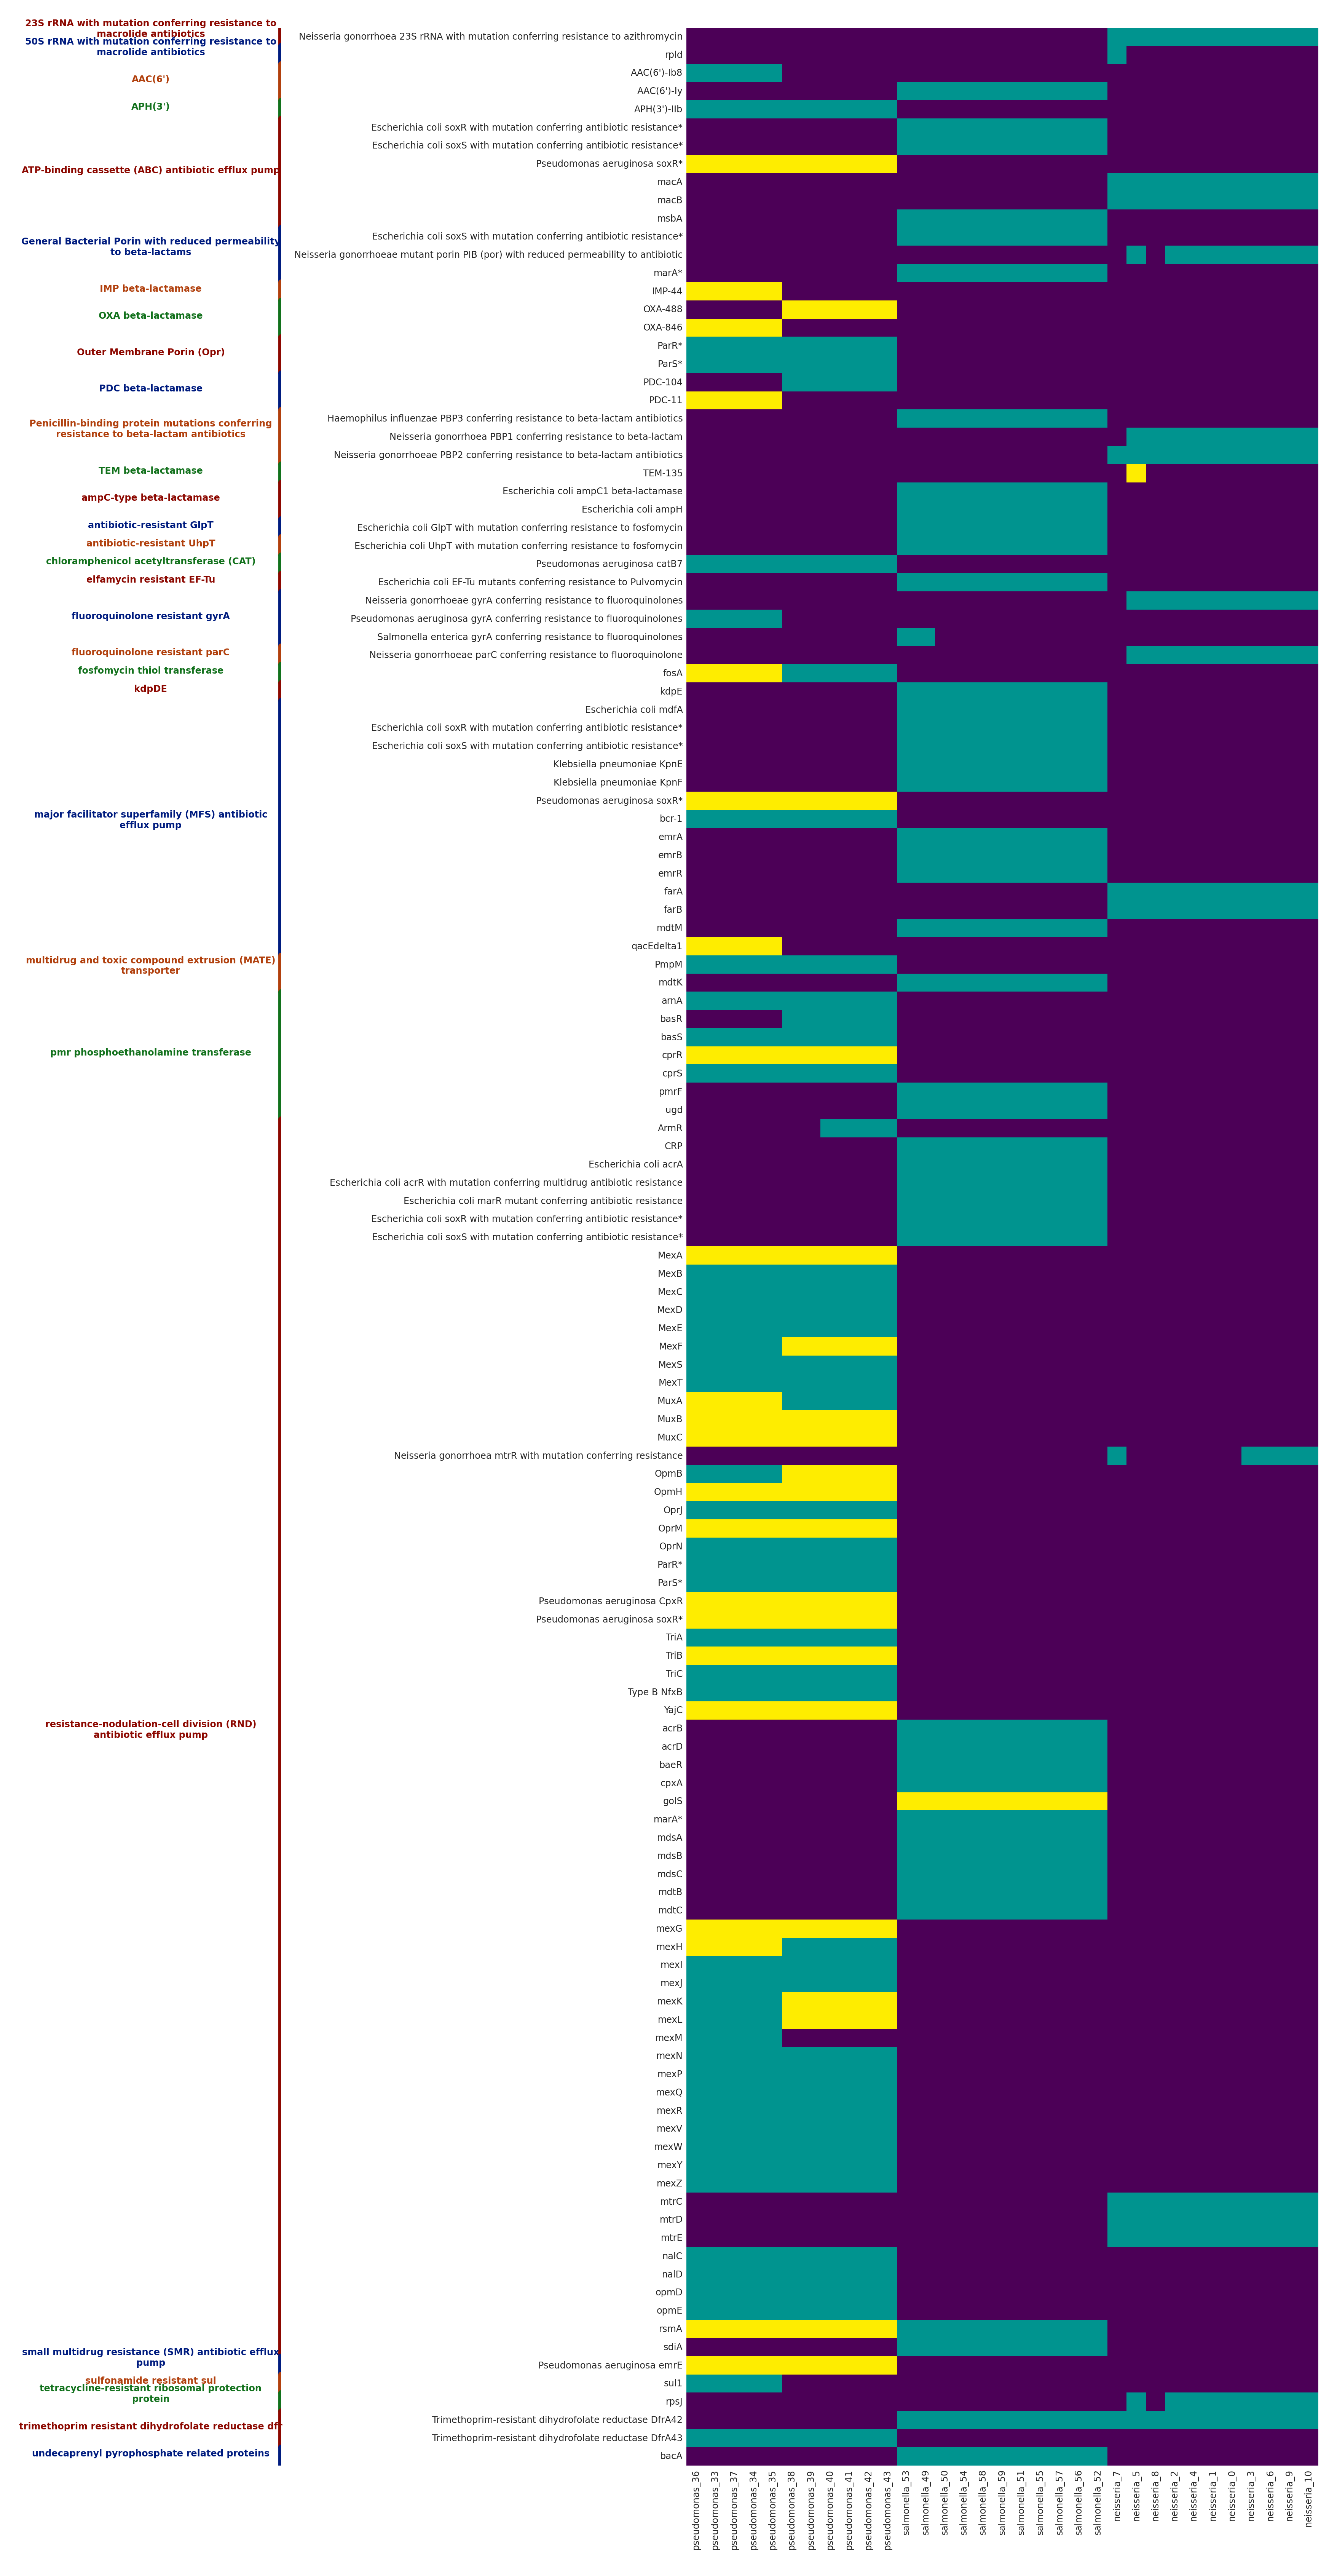

The table this chart was drawn from, first rows:
gene_family, gene, pseudomonas_36, pseudomonas_33, pseudomonas_37, pseudomonas_34, pseudomonas_35, pseudomonas_38, pseudomonas_39, pseudomonas_40, pseudomonas_41, pseudomonas_42, pseudomonas_43, salmonella_53, salmonella_49, salmonella_50, salmonella_54, salmonella_58, salmonella_59, salmonella_51, salmonella_55, salmonella_57, salmonella_56, salmonella_52
23S rRNA with mutation conferring resist…, Neisseria gonorrhoea 23S rRNA with mutat…, 0, 0, 0, 0, 0, 0, 0, 0, 0, 0, 0, 0, 0, 0, 0, 0, 0, 0, 0, 0, 0, 0
50S rRNA with mutation conferring resist…, rpld, 0, 0, 0, 0, 0, 0, 0, 0, 0, 0, 0, 0, 0, 0, 0, 0, 0, 0, 0, 0, 0, 0
AAC(6'), AAC(6')-Ib8, 1, 1, 1, 1, 1, 0, 0, 0, 0, 0, 0, 0, 0, 0, 0, 0, 0, 0, 0, 0, 0, 0
AAC(6'), AAC(6')-Iy, 0, 0, 0, 0, 0, 0, 0, 0, 0, 0, 0, 1, 1, 1, 1, 1, 1, 1, 1, 1, 1, 1
APH(3'), APH(3')-IIb, 1, 1, 1, 1, 1, 1, 1, 1, 1, 1, 1, 0, 0, 0, 0, 0, 0, 0, 0, 0, 0, 0
ATP-binding cassette (ABC) antibiotic ef…, Escherichia coli soxR with mutation conf…, 0, 0, 0, 0, 0, 0, 0, 0, 0, 0, 0, 1, 1, 1, 1, 1, 1, 1, 1, 1, 1, 1
ATP-binding cassette (ABC) antibiotic ef…, Escherichia coli soxS with mutation conf…, 0, 0, 0, 0, 0, 0, 0, 0, 0, 0, 0, 1, 1, 1, 1, 1, 1, 1, 1, 1, 1, 1
ATP-binding cassette (ABC) antibiotic ef…, Pseudomonas aeruginosa soxR*, 2, 2, 2, 2, 2, 2, 2, 2, 2, 2, 2, 0, 0, 0, 0, 0, 0, 0, 0, 0, 0, 0
ATP-binding cassette (ABC) antibiotic ef…, macA, 0, 0, 0, 0, 0, 0, 0, 0, 0, 0, 0, 0, 0, 0, 0, 0, 0, 0, 0, 0, 0, 0
ATP-binding cassette (ABC) antibiotic ef…, macB, 0, 0, 0, 0, 0, 0, 0, 0, 0, 0, 0, 0, 0, 0, 0, 0, 0, 0, 0, 0, 0, 0
ATP-binding cassette (ABC) antibiotic ef…, msbA, 0, 0, 0, 0, 0, 0, 0, 0, 0, 0, 0, 1, 1, 1, 1, 1, 1, 1, 1, 1, 1, 1
General Bacterial Porin with reduced per…, Escherichia coli soxS with mutation conf…, 0, 0, 0, 0, 0, 0, 0, 0, 0, 0, 0, 1, 1, 1, 1, 1, 1, 1, 1, 1, 1, 1
General Bacterial Porin with reduced per…, Neisseria gonorrhoeae mutant porin PIB (…, 0, 0, 0, 0, 0, 0, 0, 0, 0, 0, 0, 0, 0, 0, 0, 0, 0, 0, 0, 0, 0, 0
General Bacterial Porin with reduced per…, marA*, 0, 0, 0, 0, 0, 0, 0, 0, 0, 0, 0, 1, 1, 1, 1, 1, 1, 1, 1, 1, 1, 1
IMP beta-lactamase, IMP-44, 2, 2, 2, 2, 2, 0, 0, 0, 0, 0, 0, 0, 0, 0, 0, 0, 0, 0, 0, 0, 0, 0
OXA beta-lactamase, OXA-488, 0, 0, 0, 0, 0, 2, 2, 2, 2, 2, 2, 0, 0, 0, 0, 0, 0, 0, 0, 0, 0, 0
OXA beta-lactamase, OXA-846, 2, 2, 2, 2, 2, 0, 0, 0, 0, 0, 0, 0, 0, 0, 0, 0, 0, 0, 0, 0, 0, 0
Outer Membrane Porin (Opr), ParR*, 1, 1, 1, 1, 1, 1, 1, 1, 1, 1, 1, 0, 0, 0, 0, 0, 0, 0, 0, 0, 0, 0
Outer Membrane Porin (Opr), ParS*, 1, 1, 1, 1, 1, 1, 1, 1, 1, 1, 1, 0, 0, 0, 0, 0, 0, 0, 0, 0, 0, 0
PDC beta-lactamase, PDC-104, 0, 0, 0, 0, 0, 1, 1, 1, 1, 1, 1, 0, 0, 0, 0, 0, 0, 0, 0, 0, 0, 0
PDC beta-lactamase, PDC-11, 2, 2, 2, 2, 2, 0, 0, 0, 0, 0, 0, 0, 0, 0, 0, 0, 0, 0, 0, 0, 0, 0
Penicillin-binding protein mutations con…, Haemophilus influenzae PBP3 conferring r…, 0, 0, 0, 0, 0, 0, 0, 0, 0, 0, 0, 1, 1, 1, 1, 1, 1, 1, 1, 1, 1, 1
Penicillin-binding protein mutations con…, Neisseria gonorrhoea PBP1 conferring res…, 0, 0, 0, 0, 0, 0, 0, 0, 0, 0, 0, 0, 0, 0, 0, 0, 0, 0, 0, 0, 0, 0
Penicillin-binding protein mutations con…, Neisseria gonorrhoeae PBP2 conferring re…, 0, 0, 0, 0, 0, 0, 0, 0, 0, 0, 0, 0, 0, 0, 0, 0, 0, 0, 0, 0, 0, 0
TEM beta-lactamase, TEM-135, 0, 0, 0, 0, 0, 0, 0, 0, 0, 0, 0, 0, 0, 0, 0, 0, 0, 0, 0, 0, 0, 0
ampC-type beta-lactamase, Escherichia coli ampC1 beta-lactamase, 0, 0, 0, 0, 0, 0, 0, 0, 0, 0, 0, 1, 1, 1, 1, 1, 1, 1, 1, 1, 1, 1
ampC-type beta-lactamase, Escherichia coli ampH, 0, 0, 0, 0, 0, 0, 0, 0, 0, 0, 0, 1, 1, 1, 1, 1, 1, 1, 1, 1, 1, 1
antibiotic-resistant GlpT, Escherichia coli GlpT with mutation conf…, 0, 0, 0, 0, 0, 0, 0, 0, 0, 0, 0, 1, 1, 1, 1, 1, 1, 1, 1, 1, 1, 1
antibiotic-resistant UhpT, Escherichia coli UhpT with mutation conf…, 0, 0, 0, 0, 0, 0, 0, 0, 0, 0, 0, 1, 1, 1, 1, 1, 1, 1, 1, 1, 1, 1
chloramphenicol acetyltransferase (CAT), Pseudomonas aeruginosa catB7, 1, 1, 1, 1, 1, 1, 1, 1, 1, 1, 1, 0, 0, 0, 0, 0, 0, 0, 0, 0, 0, 0
elfamycin resistant EF-Tu, Escherichia coli EF-Tu mutants conferrin…, 0, 0, 0, 0, 0, 0, 0, 0, 0, 0, 0, 1, 1, 1, 1, 1, 1, 1, 1, 1, 1, 1
fluoroquinolone resistant gyrA, Neisseria gonorrhoeae gyrA conferring re…, 0, 0, 0, 0, 0, 0, 0, 0, 0, 0, 0, 0, 0, 0, 0, 0, 0, 0, 0, 0, 0, 0
fluoroquinolone resistant gyrA, Pseudomonas aeruginosa gyrA conferring r…, 1, 1, 1, 1, 1, 0, 0, 0, 0, 0, 0, 0, 0, 0, 0, 0, 0, 0, 0, 0, 0, 0
fluoroquinolone resistant gyrA, Salmonella enterica gyrA conferring resi…, 0, 0, 0, 0, 0, 0, 0, 0, 0, 0, 0, 1, 1, 0, 0, 0, 0, 0, 0, 0, 0, 0
fluoroquinolone resistant parC, Neisseria gonorrhoeae parC conferring re…, 0, 0, 0, 0, 0, 0, 0, 0, 0, 0, 0, 0, 0, 0, 0, 0, 0, 0, 0, 0, 0, 0
fosfomycin thiol transferase, fosA, 2, 2, 2, 2, 2, 1, 1, 1, 1, 1, 1, 0, 0, 0, 0, 0, 0, 0, 0, 0, 0, 0
kdpDE, kdpE, 0, 0, 0, 0, 0, 0, 0, 0, 0, 0, 0, 1, 1, 1, 1, 1, 1, 1, 1, 1, 1, 1
major facilitator superfamily (MFS) anti…, Escherichia coli mdfA, 0, 0, 0, 0, 0, 0, 0, 0, 0, 0, 0, 1, 1, 1, 1, 1, 1, 1, 1, 1, 1, 1
major facilitator superfamily (MFS) anti…, Escherichia coli soxR with mutation conf…, 0, 0, 0, 0, 0, 0, 0, 0, 0, 0, 0, 1, 1, 1, 1, 1, 1, 1, 1, 1, 1, 1
major facilitator superfamily (MFS) anti…, Escherichia coli soxS with mutation conf…, 0, 0, 0, 0, 0, 0, 0, 0, 0, 0, 0, 1, 1, 1, 1, 1, 1, 1, 1, 1, 1, 1
major facilitator superfamily (MFS) anti…, Klebsiella pneumoniae KpnE, 0, 0, 0, 0, 0, 0, 0, 0, 0, 0, 0, 1, 1, 1, 1, 1, 1, 1, 1, 1, 1, 1
major facilitator superfamily (MFS) anti…, Klebsiella pneumoniae KpnF, 0, 0, 0, 0, 0, 0, 0, 0, 0, 0, 0, 1, 1, 1, 1, 1, 1, 1, 1, 1, 1, 1
major facilitator superfamily (MFS) anti…, Pseudomonas aeruginosa soxR*, 2, 2, 2, 2, 2, 2, 2, 2, 2, 2, 2, 0, 0, 0, 0, 0, 0, 0, 0, 0, 0, 0
major facilitator superfamily (MFS) anti…, bcr-1, 1, 1, 1, 1, 1, 1, 1, 1, 1, 1, 1, 0, 0, 0, 0, 0, 0, 0, 0, 0, 0, 0
major facilitator superfamily (MFS) anti…, emrA, 0, 0, 0, 0, 0, 0, 0, 0, 0, 0, 0, 1, 1, 1, 1, 1, 1, 1, 1, 1, 1, 1
major facilitator superfamily (MFS) anti…, emrB, 0, 0, 0, 0, 0, 0, 0, 0, 0, 0, 0, 1, 1, 1, 1, 1, 1, 1, 1, 1, 1, 1
major facilitator superfamily (MFS) anti…, emrR, 0, 0, 0, 0, 0, 0, 0, 0, 0, 0, 0, 1, 1, 1, 1, 1, 1, 1, 1, 1, 1, 1
major facilitator superfamily (MFS) anti…, farA, 0, 0, 0, 0, 0, 0, 0, 0, 0, 0, 0, 0, 0, 0, 0, 0, 0, 0, 0, 0, 0, 0
major facilitator superfamily (MFS) anti…, farB, 0, 0, 0, 0, 0, 0, 0, 0, 0, 0, 0, 0, 0, 0, 0, 0, 0, 0, 0, 0, 0, 0
major facilitator superfamily (MFS) anti…, mdtM, 0, 0, 0, 0, 0, 0, 0, 0, 0, 0, 0, 1, 1, 1, 1, 1, 1, 1, 1, 1, 1, 1
major facilitator superfamily (MFS) anti…, qacEdelta1, 2, 2, 2, 2, 2, 0, 0, 0, 0, 0, 0, 0, 0, 0, 0, 0, 0, 0, 0, 0, 0, 0
multidrug and toxic compound extrusion (…, PmpM, 1, 1, 1, 1, 1, 1, 1, 1, 1, 1, 1, 0, 0, 0, 0, 0, 0, 0, 0, 0, 0, 0
multidrug and toxic compound extrusion (…, mdtK, 0, 0, 0, 0, 0, 0, 0, 0, 0, 0, 0, 1, 1, 1, 1, 1, 1, 1, 1, 1, 1, 1
pmr phosphoethanolamine transferase, arnA, 1, 1, 1, 1, 1, 1, 1, 1, 1, 1, 1, 0, 0, 0, 0, 0, 0, 0, 0, 0, 0, 0
pmr phosphoethanolamine transferase, basR, 0, 0, 0, 0, 0, 1, 1, 1, 1, 1, 1, 0, 0, 0, 0, 0, 0, 0, 0, 0, 0, 0
pmr phosphoethanolamine transferase, basS, 1, 1, 1, 1, 1, 1, 1, 1, 1, 1, 1, 0, 0, 0, 0, 0, 0, 0, 0, 0, 0, 0
pmr phosphoethanolamine transferase, cprR, 2, 2, 2, 2, 2, 2, 2, 2, 2, 2, 2, 0, 0, 0, 0, 0, 0, 0, 0, 0, 0, 0
pmr phosphoethanolamine transferase, cprS, 1, 1, 1, 1, 1, 1, 1, 1, 1, 1, 1, 0, 0, 0, 0, 0, 0, 0, 0, 0, 0, 0
pmr phosphoethanolamine transferase, pmrF, 0, 0, 0, 0, 0, 0, 0, 0, 0, 0, 0, 1, 1, 1, 1, 1, 1, 1, 1, 1, 1, 1
pmr phosphoethanolamine transferase, ugd, 0, 0, 0, 0, 0, 0, 0, 0, 0, 0, 0, 1, 1, 1, 1, 1, 1, 1, 1, 1, 1, 1
... 74 more rows
